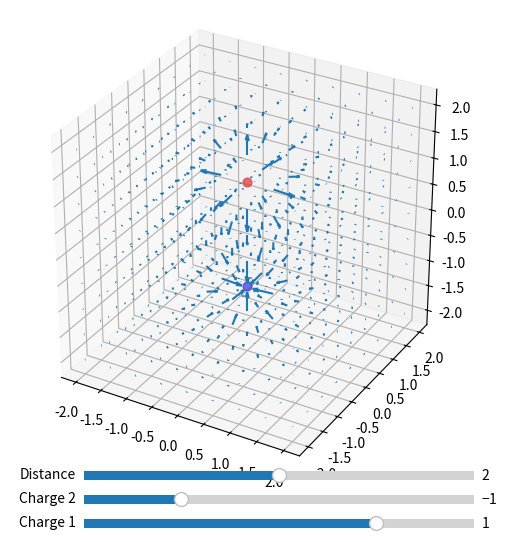

Python code for this plot:
from mpl_toolkits.mplot3d import axes3d
import matplotlib.pyplot as plt
from matplotlib.widgets import Slider, Button, RadioButtons
import numpy as np

#fig = plt.figure(figsize = (6, 6))
fig = plt.figure(figsize = (6, 6))
#ax = fig.gca(projection='3d')
ax = fig.add_subplot(1,1,1, projection = '3d')

# Make the grid
x, y, z = np.meshgrid(np.arange(-2.0, 2.2, 0.5),
                      np.arange(-2.0, 2.2, 0.5),
                      np.arange(-2.0, 2.2, 0.5))

q1 = 1
q2 = -1
dist = 2

def field(x, y, z, q1, q2, dist):
    u1 = x/(x**2+y**2+(z-dist/2)**2)**(3/2) 
    u2 = x/(x**2+y**2+(z+dist/2)**2)**(3/2)
    v1 = y/(x**2+y**2+(z-dist/2)**2)**(3/2) 
    v2 = y/(x**2+y**2+(z+dist/2)**2)**(3/2)
    w1 = (z-dist/2)/(x**2+y**2+(z-dist/2)**2)**(3/2) 
    w2 = (z+dist/2)/(x**2+y**2+(z+dist/2)**2)**(3/2)
    
    u = q1*u1+q2*u2
    v = q1*v1+q2*v2
    w = q1*w1+q2*w2
    
    no_show = np.sqrt(u**2 + v**2 + w**2) > 15
    
    u[no_show] = 0
    v[no_show] = 0
    w[no_show] = 0
    
    return [u, v, w]

axcolor = 'lightgoldenrodyellow'
acharge1 = plt.axes([0.25, 0.01, 0.65, 0.03], facecolor=axcolor)
charge1 = Slider(acharge1, 'Charge 1', -2.0, 2.0, valinit=q1)
acharge2 = plt.axes([0.25, 0.05, 0.65, 0.03], facecolor=axcolor)
charge2 = Slider(acharge2, 'Charge 2', -2.0, 2.0, valinit=q2)
adistance = plt.axes([0.25, 0.09, 0.65, 0.03], facecolor=axcolor)
distance = Slider(adistance, 'Distance', 0.0, 4.0, valinit=dist)


# Make the direction data for the arrows
V = field(x, y, z, q1, q2, dist)
ax.quiver(x, y, z, V[0], V[1], V[2], length=0.1)

def update(val):
    q1n = charge1.val
    q2n = charge2.val
    distn = distance.val
    ax.clear()
    
    V = field(x, y, z, q1n, q2n, distn)
    ax.quiver(x, y, z, V[0], V[1], V[2], length=0.1)
    ax.set_aspect('equal')
    
    hue1 = int(90.15 * np.sqrt(abs(q1n)) + 128)
    hue2 = int(90.15 * np.sqrt(abs(q2n)) + 128)
    
    hue_str1 = str(hex(hue1))[2:]
    hue_str2 = str(hex(hue2))[2:]
    
    sat1 = int(128 - abs(64 * q1n))
    sat2 = int(128 - abs(64 * q2n))
    
    sat_str1 = str(hex(sat1))[2:]
    if sat1 < 16:
        sat_str1 = '0' + sat_str1
        
    sat_str2 = str(hex(sat2))[2:]
    if sat2 < 16:
        sat_str2 = '0' + sat_str2
    
    opacity1 = int(abs(63.5 * q1n) + 128)
    opacity2 = int(abs(63.5 * q2n) + 128)
    
    opacity_str1 = str(hex(opacity1))[2:]
    opacity_str2 = str(hex(opacity2))[2:]
    
    if q1n >= 0:
        ax.scatter(0,0,distn/2, s=40, c='#' + hue_str1 + sat_str1 + sat_str1 + opacity_str1)
    elif q1n < 0:
        ax.scatter(0,0,distn/2, s=40, c='#' + sat_str1 + sat_str1 + hue_str1 + opacity_str1)
    if q2n >= 0:
        ax.scatter(0,0,-distn/2, s=40, c='#' + hue_str2 + sat_str2 + sat_str2 + opacity_str2)
    elif q2n < 0:
        ax.scatter(0,0,-distn/2, s=40, c='#' + sat_str2 + sat_str2 + hue_str2 + opacity_str2)

    ax.set_aspect('equal')
    ax.auto_scale_xyz([-2.0, 2.0], [-2.0, 2.0], [-2.0, 2.0])
    fig.canvas.draw_idle()
    #fig.draw()
charge1.on_changed(update)
charge2.on_changed(update)
distance.on_changed(update)


ax.scatter(0,0,1, s=40, c='#DA4040BF')
ax.scatter(0,0,-1, s=40, c='#4040DABF')

ax.set_aspect('equal')
ax.auto_scale_xyz([-2.0, 2.0], [-2.0, 2.0], [-2.0, 2.0])

plt.show()